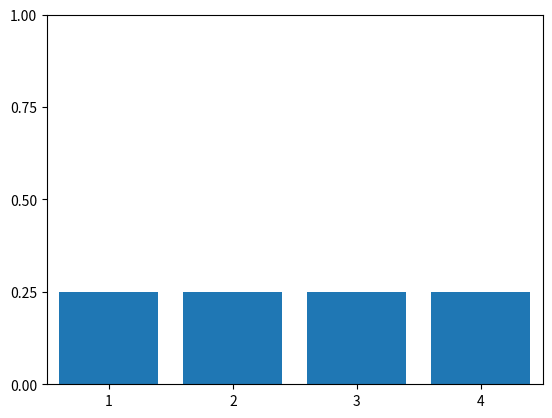
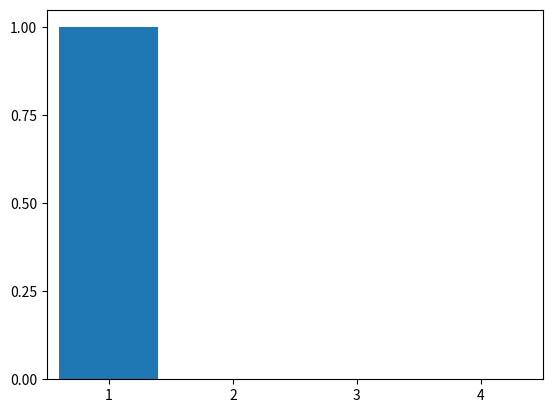

Source code (Python) for these figures, in order:
import numpy as np
import matplotlib.pyplot as plt
import os

# Bar graphs showing a uniform discrete distribution and another with full prob on one value.
FIGURE_DIR = 'figures'

X = np.arange(1, 5)
UniProbs = np.repeat(1.0/len(X),len(X))

def MakeG(Probs,SaveN):
    fig, ax = plt.subplots()
    ax.bar(X, Probs, align='center')
    plt.xlim([min(X) - .5, max(X) + .5])
    plt.xticks(X)
    plt.yticks(np.linspace(0, 1, 5))
    if not os.path.exists(FIGURE_DIR):
        os.mkdir(FIGURE_DIR)
    figure_path = os.path.join(FIGURE_DIR, SaveN)
    plt.savefig(figure_path)

MakeG(UniProbs, "ProbsDiscreteUniform")
MakeG([1, 0, 0, 0], "ProbsDiscreteDelta")

plt.show()
